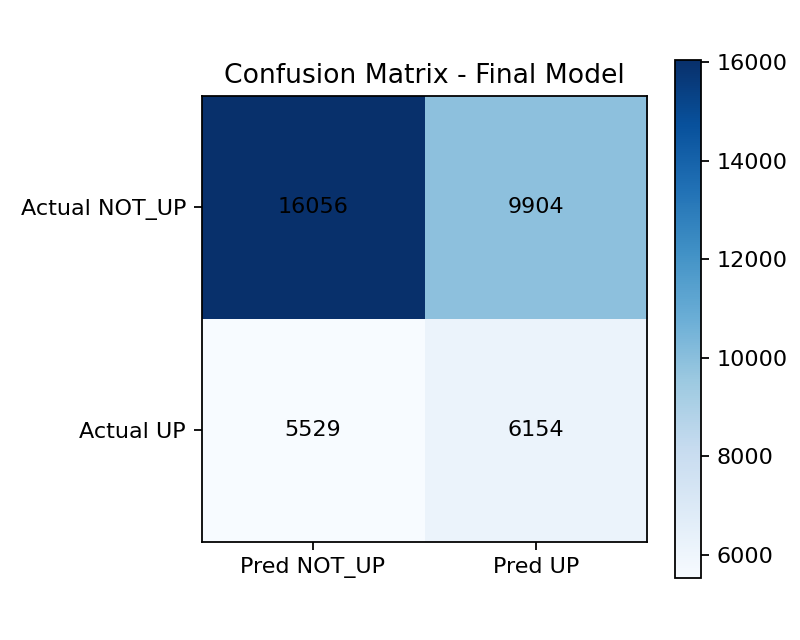

Data behind this chart, as committed beside it:
, pred_NOT_UP, pred_UP
actual_NOT_UP, 16056, 9904
actual_UP, 5529, 6154
